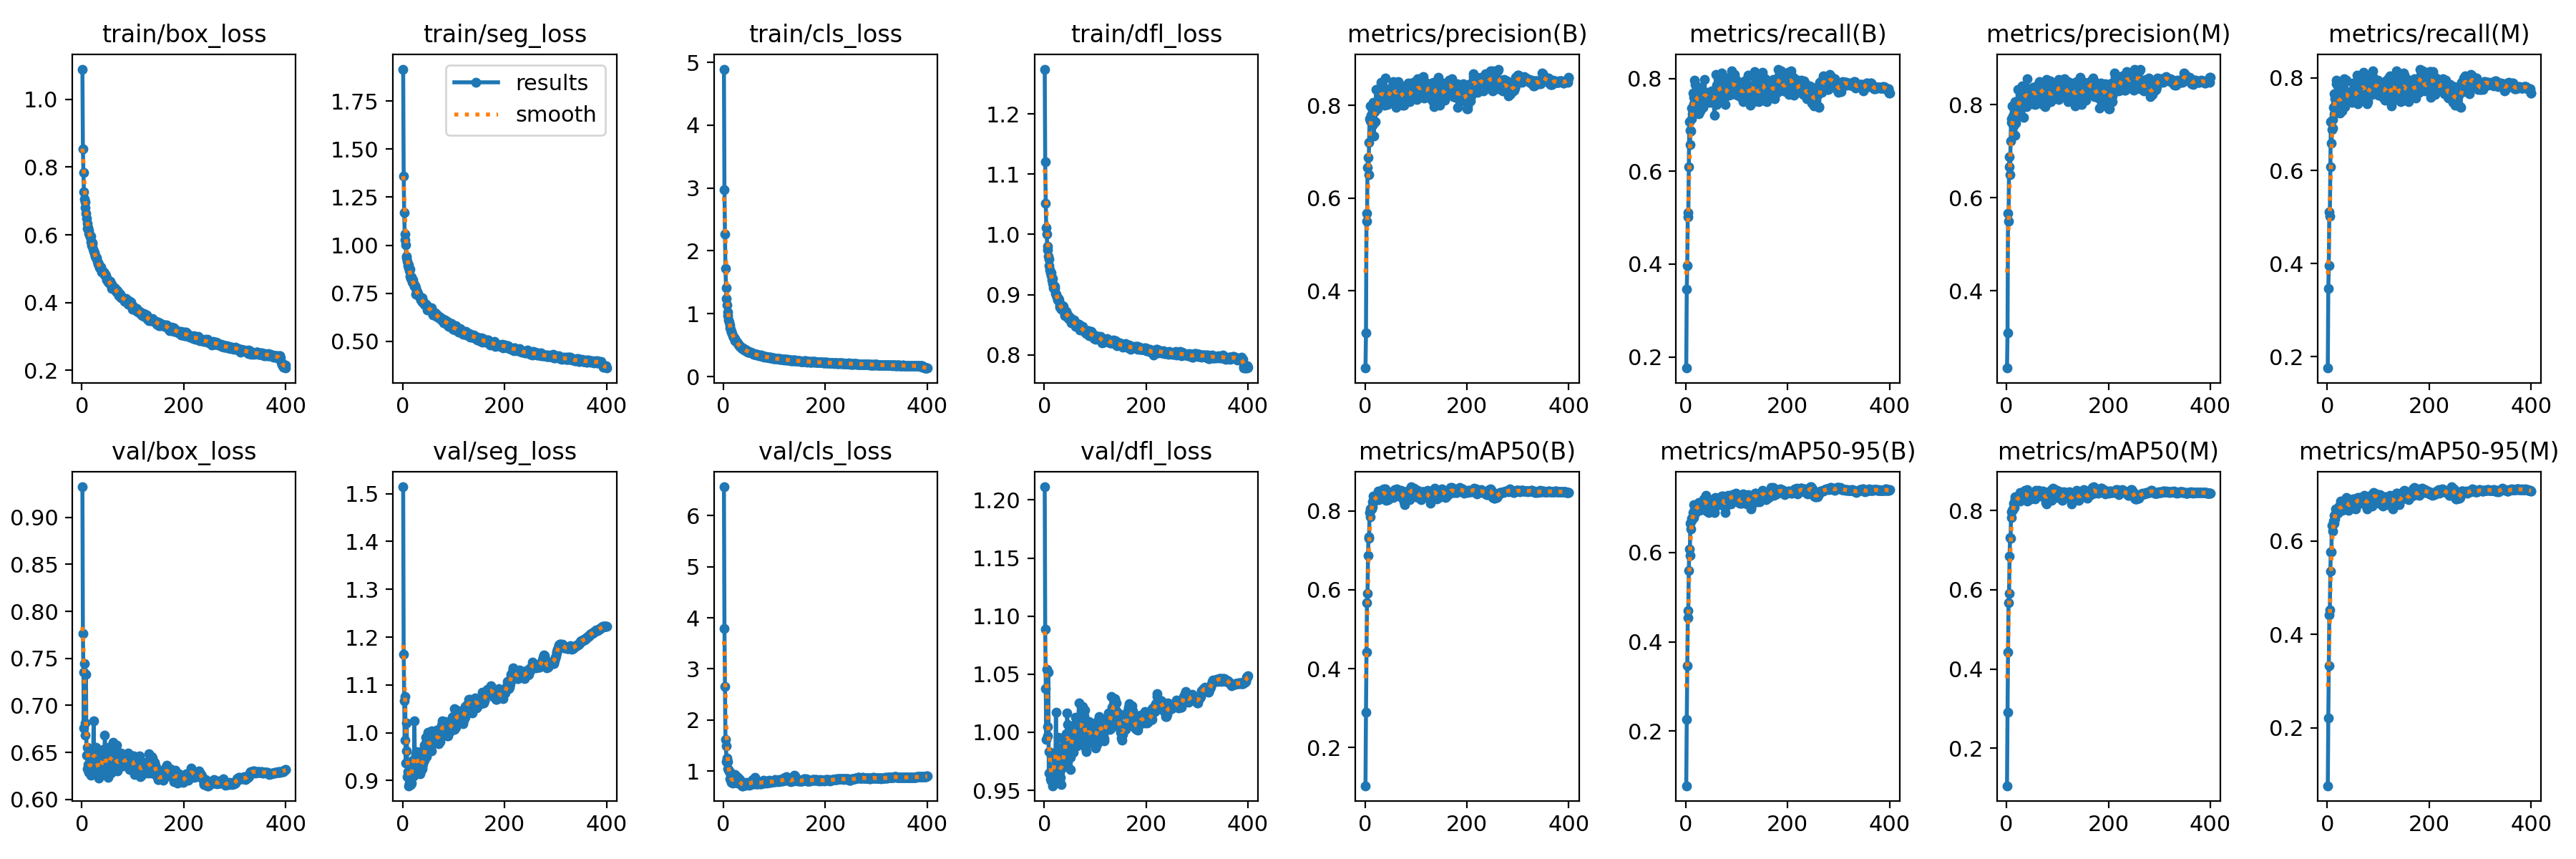

Values plotted in this chart, from the file beside it:
epoch, train/box_loss, train/seg_loss, train/cls_loss, train/dfl_loss, metrics/precision(B), metrics/recall(B), metrics/mAP50(B), metrics/mAP50-95(B), metrics/precision(M), metrics/recall(M), metrics/mAP50(M), metrics/mAP50-95(M), val/box_loss, val/seg_loss, val/cls_loss, val/dfl_loss, lr/pg0, lr/pg1, lr/pg2
1, 1.089, 1.916, 4.891, 1.274, 0.233, 0.1759, 0.1033, 0.07785, 0.2338, 0.1758, 0.1048, 0.07601, 0.9324, 1.514, 6.562, 1.211, 0.06708, 0.0003326, 0.0003326
2, 0.8544, 1.358, 2.97, 1.12, 0.3088, 0.3459, 0.2893, 0.2259, 0.3094, 0.3461, 0.2903, 0.2209, 0.7767, 1.164, 3.788, 1.089, 0.03407, 0.0006643, 0.0006643
3, 0.7832, 1.17, 2.269, 1.052, 0.5673, 0.3963, 0.4424, 0.3466, 0.5672, 0.396, 0.4422, 0.3333, 0.7356, 1.067, 2.655, 1.038, 0.001071, 0.0009943, 0.0009943
4, 0.7265, 1.059, 1.723, 1.012, 0.5499, 0.5114, 0.5675, 0.4539, 0.5495, 0.5121, 0.5673, 0.4425, 0.6757, 0.9842, 1.621, 0.9937, 0.0009926, 0.0009926, 0.0009926
5, 0.7049, 1.026, 1.416, 1, 0.6666, 0.5013, 0.5907, 0.4693, 0.6666, 0.502, 0.5909, 0.4521, 0.7443, 1.075, 1.491, 1.054, 0.0009926, 0.0009926, 0.0009926
6, 0.6978, 1.003, 1.239, 0.9802, 0.6881, 0.6089, 0.6865, 0.5598, 0.6882, 0.6089, 0.6851, 0.536, 0.6811, 0.9358, 1.186, 1.005, 0.0009901, 0.0009901, 0.0009901
7, 0.6794, 0.9425, 1.135, 0.9744, 0.6506, 0.7068, 0.7341, 0.6075, 0.6505, 0.7058, 0.7319, 0.5768, 0.6682, 0.9627, 1.258, 0.997, 0.0009876, 0.0009876, 0.0009876
8, 0.6626, 0.9337, 1.03, 0.9637, 0.7195, 0.6569, 0.7294, 0.5928, 0.7216, 0.6587, 0.7304, 0.5772, 0.7328, 1.021, 1.19, 1.052, 0.0009851, 0.0009851, 0.0009851
9, 0.6491, 0.9149, 0.9745, 0.9591, 0.7705, 0.6878, 0.7957, 0.6649, 0.7698, 0.6885, 0.7965, 0.6339, 0.6474, 0.9078, 1.042, 0.9647, 0.0009827, 0.0009827, 0.0009827
10, 0.6347, 0.8934, 0.9054, 0.9484, 0.7661, 0.6873, 0.7847, 0.6515, 0.7622, 0.691, 0.7819, 0.6211, 0.6552, 0.9189, 1.038, 0.9831, 0.0009802, 0.0009802, 0.0009802
11, 0.6186, 0.897, 0.8639, 0.9415, 0.7981, 0.7134, 0.8052, 0.6709, 0.7982, 0.7105, 0.8015, 0.6345, 0.6329, 0.9106, 0.9857, 0.9641, 0.0009777, 0.0009777, 0.0009777
12, 0.6219, 0.8833, 0.8162, 0.9357, 0.7785, 0.7367, 0.8072, 0.6763, 0.7763, 0.7362, 0.8047, 0.6422, 0.6373, 0.8891, 0.8527, 0.9602, 0.0009752, 0.0009752, 0.0009752
13, 0.6129, 0.8686, 0.779, 0.9368, 0.7756, 0.7239, 0.8045, 0.6754, 0.7734, 0.7217, 0.8021, 0.6375, 0.6289, 0.8943, 0.986, 0.9578, 0.0009728, 0.0009728, 0.0009728
14, 0.6047, 0.8757, 0.7538, 0.9316, 0.7569, 0.7677, 0.8231, 0.6897, 0.7543, 0.766, 0.8184, 0.6553, 0.6307, 0.8938, 0.8509, 0.9626, 0.0009703, 0.0009703, 0.0009703
15, 0.6005, 0.8386, 0.7163, 0.9243, 0.7869, 0.7591, 0.8101, 0.6785, 0.786, 0.7544, 0.8075, 0.6474, 0.6452, 0.9119, 0.7917, 0.9669, 0.0009678, 0.0009678, 0.0009678
16, 0.5939, 0.8284, 0.7116, 0.927, 0.8071, 0.745, 0.8371, 0.7064, 0.8066, 0.7435, 0.8353, 0.6694, 0.6282, 0.8922, 0.7875, 0.9596, 0.0009654, 0.0009654, 0.0009654
17, 0.5949, 0.8341, 0.6823, 0.9181, 0.734, 0.7964, 0.8318, 0.6959, 0.7341, 0.7947, 0.829, 0.6675, 0.6319, 0.8943, 0.8212, 0.9539, 0.0009629, 0.0009629, 0.0009629
18, 0.5779, 0.8233, 0.6546, 0.9119, 0.7616, 0.7876, 0.8294, 0.6955, 0.7605, 0.7874, 0.8261, 0.6661, 0.6261, 0.9334, 0.7705, 0.9614, 0.0009604, 0.0009604, 0.0009604
19, 0.5676, 0.8075, 0.6272, 0.9104, 0.786, 0.732, 0.8278, 0.6875, 0.7844, 0.7301, 0.825, 0.6591, 0.6517, 0.9252, 0.8124, 0.98, 0.0009579, 0.0009579, 0.0009579
20, 0.5777, 0.8199, 0.6274, 0.9142, 0.7653, 0.7629, 0.8266, 0.6936, 0.7732, 0.7493, 0.8252, 0.6602, 0.639, 0.9423, 0.9357, 0.9674, 0.0009555, 0.0009555, 0.0009555
21, 0.5722, 0.8021, 0.6202, 0.9103, 0.796, 0.7594, 0.8278, 0.6989, 0.7987, 0.7548, 0.8252, 0.6624, 0.6323, 0.9091, 0.8016, 0.9632, 0.000953, 0.000953, 0.000953
22, 0.5583, 0.7965, 0.6057, 0.9023, 0.8339, 0.7433, 0.8377, 0.7065, 0.8334, 0.7415, 0.8339, 0.6725, 0.6458, 0.9352, 0.7981, 0.9776, 0.0009505, 0.0009505, 0.0009505
23, 0.5508, 0.7868, 0.5763, 0.9005, 0.8, 0.7699, 0.8365, 0.6996, 0.7979, 0.7676, 0.8332, 0.6747, 0.6837, 1.025, 0.9377, 1.017, 0.000948, 0.000948, 0.000948
24, 0.5477, 0.789, 0.5757, 0.8996, 0.7933, 0.7616, 0.8389, 0.703, 0.7902, 0.7574, 0.8343, 0.6706, 0.6352, 0.9414, 0.8318, 0.9724, 0.0009455, 0.0009455, 0.0009455
25, 0.5457, 0.7796, 0.5638, 0.8964, 0.7957, 0.7231, 0.8308, 0.7008, 0.7949, 0.724, 0.8291, 0.6661, 0.6381, 0.9541, 0.7877, 0.9812, 0.0009431, 0.0009431, 0.0009431
26, 0.5357, 0.7443, 0.5441, 0.8909, 0.7997, 0.7761, 0.8498, 0.7108, 0.7969, 0.7744, 0.8461, 0.686, 0.6423, 0.9364, 0.7779, 0.9847, 0.0009406, 0.0009406, 0.0009406
27, 0.5317, 0.7645, 0.5501, 0.894, 0.819, 0.7387, 0.8281, 0.6931, 0.814, 0.7368, 0.8239, 0.6664, 0.6558, 0.9605, 0.8967, 0.9956, 0.0009381, 0.0009381, 0.0009381
28, 0.5341, 0.7564, 0.5208, 0.8935, 0.8125, 0.7802, 0.8434, 0.7074, 0.8098, 0.7779, 0.8372, 0.6721, 0.6451, 0.9433, 0.7636, 0.9833, 0.0009357, 0.0009357, 0.0009357
29, 0.5318, 0.757, 0.5168, 0.8915, 0.8376, 0.7303, 0.8346, 0.7029, 0.8371, 0.7283, 0.8303, 0.6663, 0.6509, 0.9534, 0.8707, 0.9748, 0.0009332, 0.0009332, 0.0009332
30, 0.5228, 0.75, 0.5113, 0.8827, 0.8161, 0.775, 0.8406, 0.7053, 0.8134, 0.7746, 0.8372, 0.6762, 0.6342, 0.9351, 0.7674, 0.9656, 0.0009307, 0.0009307, 0.0009307
31, 0.5185, 0.7363, 0.4929, 0.8792, 0.8504, 0.7384, 0.841, 0.7035, 0.8413, 0.7442, 0.8368, 0.6736, 0.6311, 0.9251, 0.8177, 0.9578, 0.0009282, 0.0009282, 0.0009282
32, 0.5134, 0.7337, 0.4771, 0.8776, 0.8056, 0.7658, 0.8364, 0.7045, 0.8025, 0.763, 0.8308, 0.6709, 0.6342, 0.9345, 0.8432, 0.961, 0.0009258, 0.0009258, 0.0009258
33, 0.514, 0.7338, 0.4742, 0.8761, 0.8219, 0.7543, 0.8456, 0.7136, 0.7725, 0.7978, 0.841, 0.6813, 0.6225, 0.9204, 0.7748, 0.9551, 0.0009233, 0.0009233, 0.0009233
34, 0.5067, 0.7295, 0.4775, 0.8775, 0.8293, 0.7369, 0.8419, 0.7097, 0.8274, 0.738, 0.837, 0.6788, 0.6314, 0.9147, 0.7662, 0.9773, 0.0009208, 0.0009208, 0.0009208
35, 0.502, 0.7172, 0.455, 0.8776, 0.8203, 0.7613, 0.8527, 0.7198, 0.8198, 0.7609, 0.8495, 0.6888, 0.6299, 0.9202, 0.7464, 0.9692, 0.0009183, 0.0009183, 0.0009183
36, 0.5041, 0.7157, 0.4621, 0.8818, 0.8394, 0.7569, 0.8454, 0.7108, 0.8366, 0.7547, 0.8421, 0.6829, 0.6391, 0.9604, 0.7464, 0.9868, 0.0009158, 0.0009158, 0.0009158
37, 0.4978, 0.7219, 0.4501, 0.8754, 0.8142, 0.7973, 0.8549, 0.7185, 0.8122, 0.795, 0.8521, 0.693, 0.6272, 0.9232, 0.716, 0.9745, 0.0009134, 0.0009134, 0.0009134
38, 0.5053, 0.7266, 0.4515, 0.8802, 0.8285, 0.7627, 0.8428, 0.711, 0.8279, 0.7621, 0.8406, 0.6826, 0.6339, 0.9285, 0.7157, 0.9756, 0.0009109, 0.0009109, 0.0009109
39, 0.4903, 0.7037, 0.4413, 0.872, 0.8004, 0.769, 0.8427, 0.7102, 0.7964, 0.7658, 0.838, 0.6782, 0.6379, 0.9247, 0.7274, 0.9734, 0.0009084, 0.0009084, 0.0009084
40, 0.494, 0.7051, 0.4368, 0.8675, 0.859, 0.754, 0.8554, 0.7279, 0.8567, 0.7532, 0.853, 0.6908, 0.6381, 0.9347, 0.7267, 0.9735, 0.0009059, 0.0009059, 0.0009059
41, 0.4901, 0.7024, 0.4228, 0.8654, 0.8068, 0.7668, 0.8256, 0.6921, 0.8141, 0.763, 0.8249, 0.6652, 0.653, 0.9494, 0.7646, 0.9928, 0.0009035, 0.0009035, 0.0009035
42, 0.4903, 0.6945, 0.4329, 0.8709, 0.8228, 0.7529, 0.8348, 0.7079, 0.8202, 0.7516, 0.8326, 0.6755, 0.6397, 0.9425, 0.7321, 0.9922, 0.000901, 0.000901, 0.000901
43, 0.4896, 0.6929, 0.4285, 0.8721, 0.8096, 0.7495, 0.8382, 0.7055, 0.8127, 0.7493, 0.8362, 0.6754, 0.6441, 0.9742, 0.7549, 0.9986, 0.0008985, 0.0008985, 0.0008985
44, 0.4825, 0.6873, 0.4108, 0.8634, 0.8021, 0.7697, 0.8411, 0.712, 0.8022, 0.7698, 0.8409, 0.6769, 0.6445, 0.9639, 0.7304, 0.9941, 0.0008961, 0.0008961, 0.0008961
45, 0.4841, 0.6918, 0.4237, 0.8689, 0.8105, 0.7489, 0.8283, 0.6892, 0.81, 0.7529, 0.8272, 0.6709, 0.6684, 0.9905, 0.7868, 1.017, 0.0008936, 0.0008936, 0.0008936
46, 0.4843, 0.6915, 0.4117, 0.8654, 0.833, 0.7567, 0.8417, 0.7049, 0.8353, 0.7568, 0.8408, 0.6816, 0.6531, 0.9788, 0.7639, 1.007, 0.0008911, 0.0008911, 0.0008911
47, 0.4789, 0.6903, 0.404, 0.8646, 0.8226, 0.7568, 0.8319, 0.7035, 0.8234, 0.7554, 0.8308, 0.6798, 0.6317, 0.9502, 0.7452, 0.9804, 0.0008886, 0.0008886, 0.0008886
48, 0.4668, 0.6631, 0.3892, 0.8602, 0.8219, 0.7678, 0.8391, 0.7066, 0.8221, 0.7666, 0.8376, 0.6782, 0.6321, 0.9747, 0.7384, 0.9844, 0.0008862, 0.0008862, 0.0008862
49, 0.4681, 0.667, 0.3849, 0.8605, 0.8289, 0.7488, 0.8388, 0.7063, 0.8261, 0.747, 0.8343, 0.6798, 0.6438, 1, 0.7624, 1.006, 0.0008837, 0.0008837, 0.0008837
50, 0.4697, 0.6677, 0.3915, 0.8608, 0.8242, 0.7644, 0.8443, 0.7124, 0.8015, 0.788, 0.843, 0.6907, 0.6261, 0.9748, 0.7434, 0.9821, 0.0008812, 0.0008812, 0.0008812
51, 0.4605, 0.6766, 0.3845, 0.8596, 0.8348, 0.7729, 0.8444, 0.7152, 0.8324, 0.7709, 0.841, 0.6869, 0.6232, 0.9688, 0.7253, 0.9781, 0.0008787, 0.0008787, 0.0008787
52, 0.4679, 0.6684, 0.3925, 0.8615, 0.8385, 0.7523, 0.849, 0.7176, 0.837, 0.7512, 0.8457, 0.6874, 0.6281, 0.9761, 0.7791, 0.9679, 0.0008762, 0.0008762, 0.0008762
53, 0.4626, 0.6715, 0.3849, 0.8535, 0.8341, 0.7628, 0.8348, 0.6987, 0.837, 0.7595, 0.8314, 0.6699, 0.6556, 0.9884, 0.7839, 1, 0.0008738, 0.0008738, 0.0008738
54, 0.4555, 0.667, 0.384, 0.8577, 0.8444, 0.7525, 0.8429, 0.7072, 0.8302, 0.7679, 0.843, 0.682, 0.6479, 0.971, 0.7439, 0.999, 0.0008713, 0.0008713, 0.0008713
55, 0.458, 0.6639, 0.3777, 0.8562, 0.8365, 0.7596, 0.8455, 0.7067, 0.822, 0.766, 0.8427, 0.6806, 0.6431, 0.9718, 0.754, 0.995, 0.0008688, 0.0008688, 0.0008688
56, 0.4624, 0.6743, 0.3771, 0.8567, 0.8518, 0.7214, 0.8332, 0.6895, 0.8004, 0.7583, 0.8301, 0.6694, 0.6558, 1.004, 0.829, 1.004, 0.0008663, 0.0008663, 0.0008663
57, 0.4524, 0.6637, 0.3636, 0.8546, 0.8358, 0.7575, 0.8489, 0.7177, 0.8344, 0.756, 0.8482, 0.6917, 0.6284, 0.9617, 0.8349, 0.983, 0.0008639, 0.0008639, 0.0008639
58, 0.4532, 0.6505, 0.364, 0.8576, 0.8468, 0.7647, 0.8535, 0.7231, 0.8394, 0.7703, 0.8508, 0.6918, 0.6414, 0.9789, 0.7548, 0.9933, 0.0008614, 0.0008614, 0.0008614
59, 0.4419, 0.638, 0.3562, 0.852, 0.8022, 0.8085, 0.8523, 0.7193, 0.8029, 0.8048, 0.8492, 0.6868, 0.6374, 0.9875, 0.7548, 1.002, 0.0008589, 0.0008589, 0.0008589
60, 0.4476, 0.6405, 0.3561, 0.8525, 0.8283, 0.7431, 0.8455, 0.7148, 0.83, 0.7446, 0.8476, 0.6929, 0.6481, 0.9813, 0.772, 1.003, 0.0008565, 0.0008565, 0.0008565
... 340 more rows
